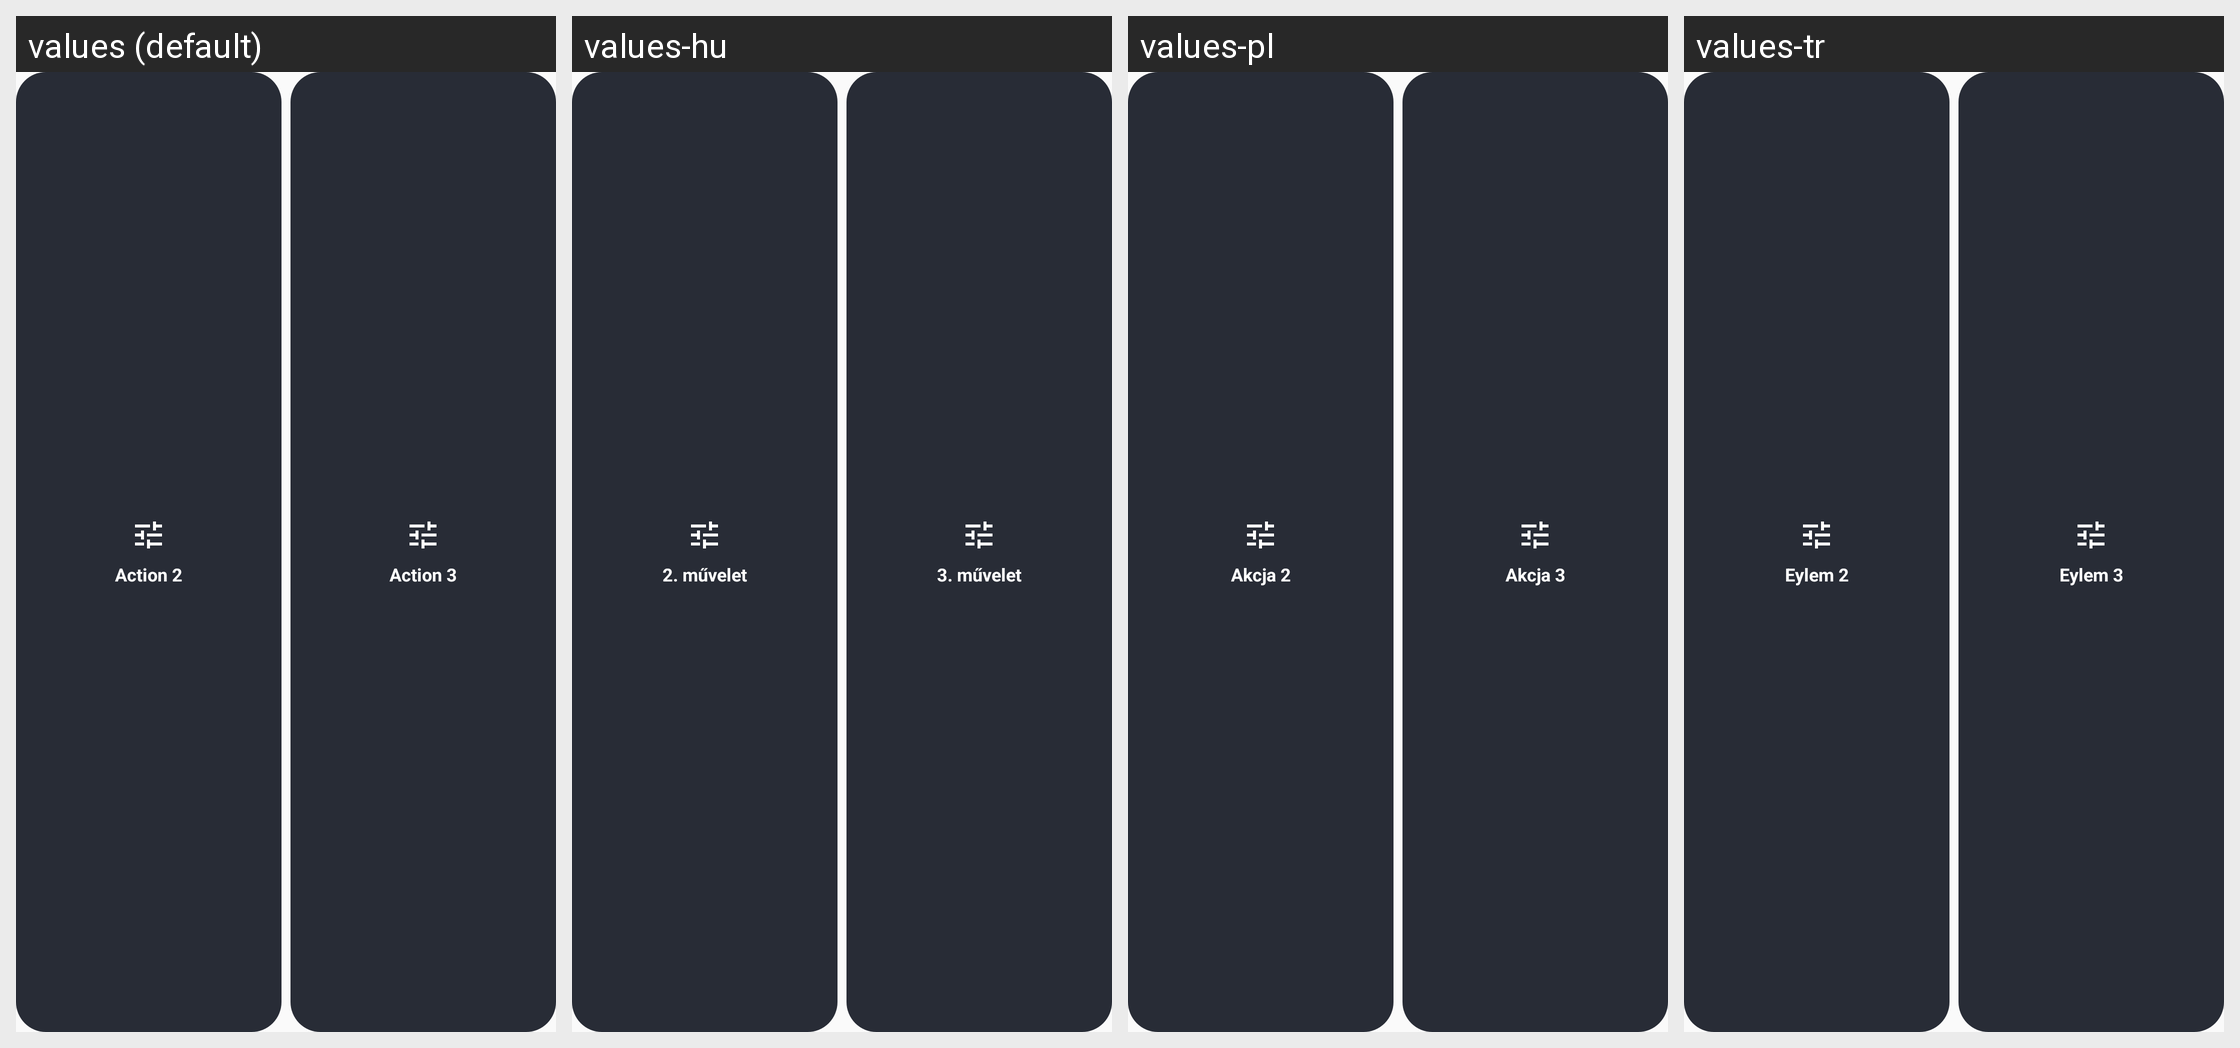

Translations of the strings shown on this Android screen, per locale in the grid:
Android screen res/layout/widget_act_23_preview.xml rendered under 4 locales, left to right: values (default), values-hu, values-pl, values-tr. Device: Nexus 5 (rendered at 1080×1920; each locale shown at half size, 540×960, under a caption strip naming it); theme Theme.EucPlanet.
Other locales in the repository, not shown: values-cs, values-da, values-de, values-en-rGB, values-es, values-fi, values-fr, values-in, values-it, values-ja, values-ko, values-nl, values-no, values-pt-rBR, values-pt-rPT, values-ro, values-ru, values-sk, values-sv, values-uk, values-vi, values-zh, values-zh-rTW.
Strings drawn on this screen, with the default value and each locale's value (text and hints the layout hard-codes, and strings that could not be matched under every locale, appear in the picture but are not listed):

widget_act_2_short
  values: Action 2
  values-hu: 2. művelet
  values-pl: Akcja 2
  values-tr: Eylem 2

widget_act_3_short
  values: Action 3
  values-hu: 3. művelet
  values-pl: Akcja 3
  values-tr: Eylem 3
